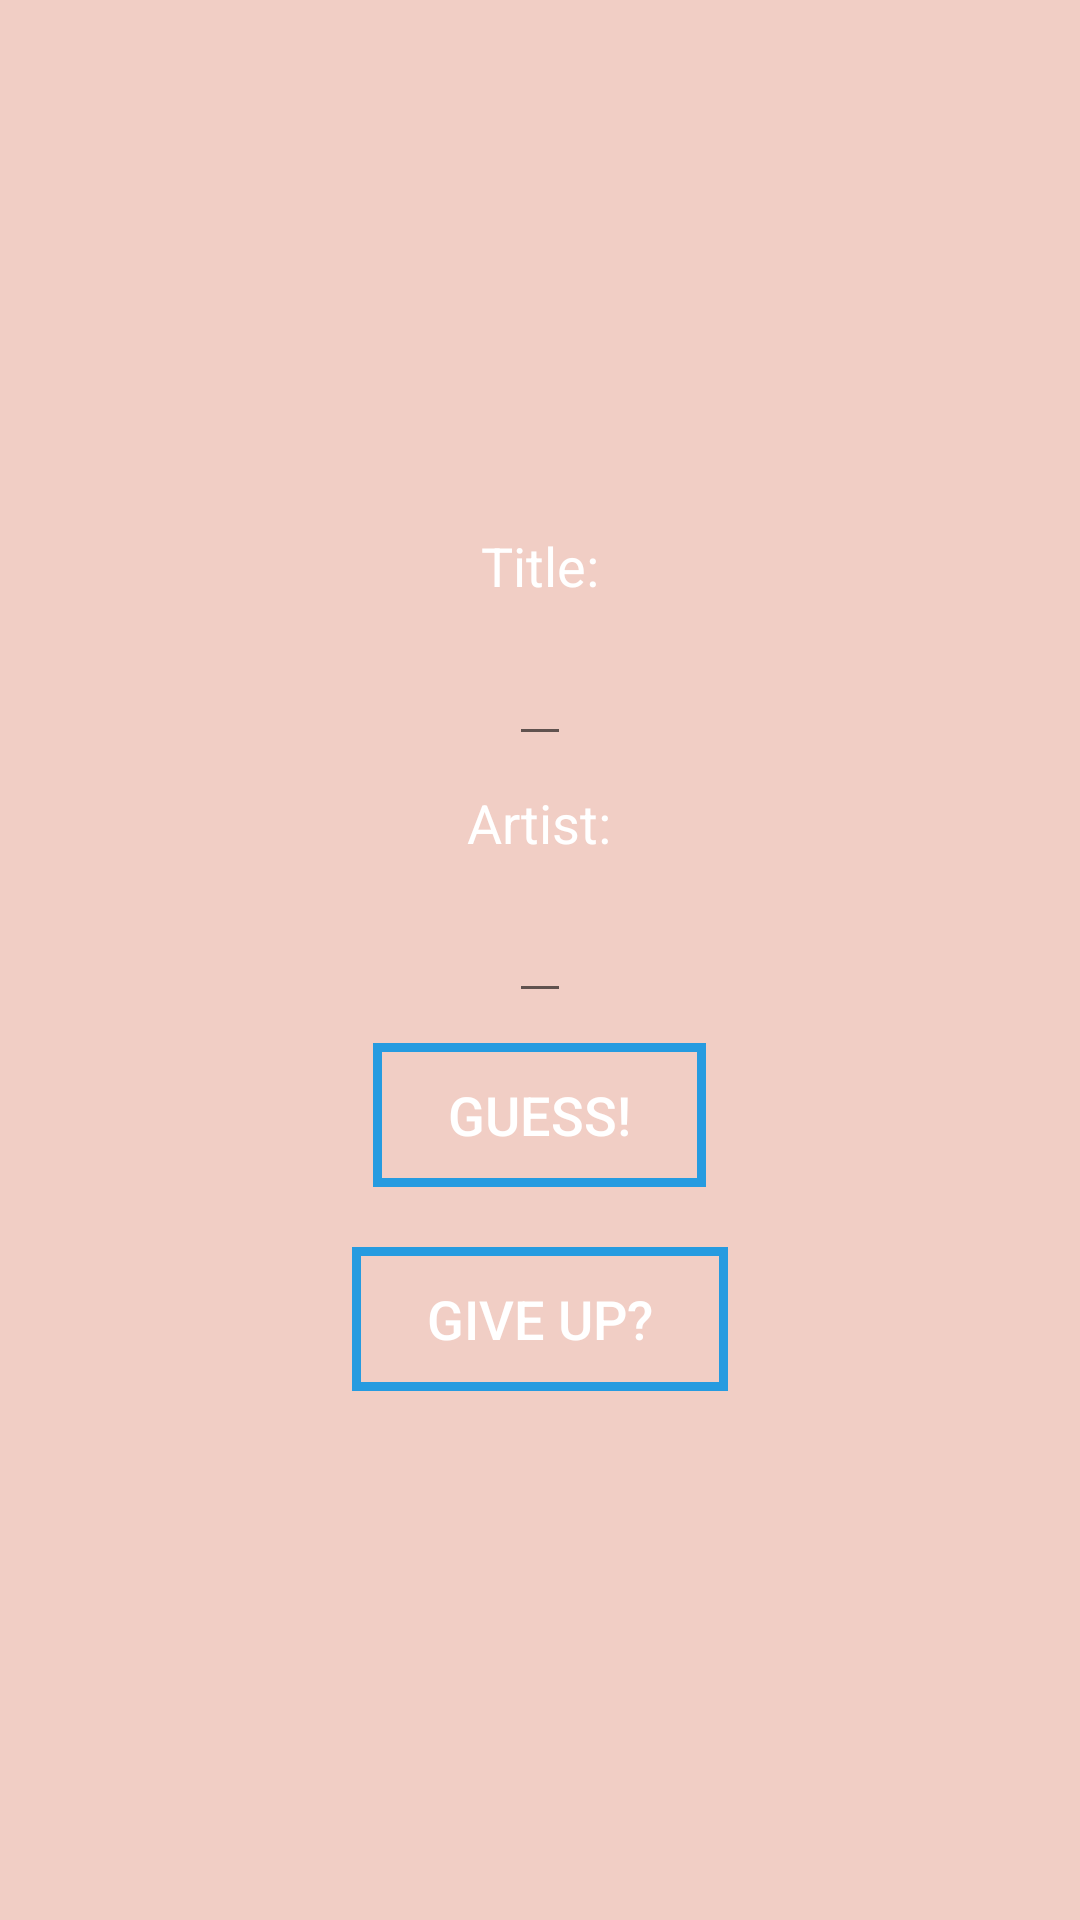

Here is an Android app screen rendered from its layout file. Give the layout XML and the strings, colors and styles it references.
<!-- AndroidManifest.xml: application theme AppTheme -->
<!-- res/layout/dialog_guess.xml -->
<?xml version="1.0" encoding="utf-8"?>
<LinearLayout xmlns:android="http://schemas.android.com/apk/res/android"
    android:id="@+id/dialog_guess"
    android:layout_width="wrap_content"
    android:layout_height="wrap_content"
    android:gravity="center"
    android:orientation="vertical"
    android:background="@color/colorPrimary"
    android:padding="25dp">

    <TextView
        android:layout_width="wrap_content"
        android:layout_height="wrap_content"
        android:text="@string/guess_title"
        android:textColor="#FFF"
        android:textSize="18sp"
        android:layout_margin="10dp"/>

    <EditText
        android:id="@+id/title_input"
        android:layout_width="wrap_content"
        android:layout_height="wrap_content"
        android:textColor="@color/colorPrimaryDark"/>

    <TextView
        android:layout_width="wrap_content"
        android:layout_height="wrap_content"
        android:text="@string/guess_artist"
        android:textColor="#FFF"
        android:textSize="18sp"
        android:layout_margin="10dp"/>

    <EditText
        android:id="@+id/artist_input"
        android:layout_width="wrap_content"
        android:layout_height="wrap_content"
        android:textColor="@color/colorPrimaryDark"/>

    <Button
        android:id="@+id/guess"
        android:layout_width="wrap_content"
        android:layout_height="wrap_content"
        android:text="@string/guess_button"
        android:background="@drawable/button"
        android:textColor="#FFF"
        android:textSize="18sp"
        android:layout_margin="10dp"/>

    <Button
        android:id="@+id/give_up"
        android:layout_width="wrap_content"
        android:layout_height="wrap_content"
        android:text="@string/give_up_button"
        android:background="@drawable/button"
        android:textColor="#FFF"
        android:textSize="18sp"
        android:layout_margin="10dp"/>

</LinearLayout>
<!-- resources referenced by this layout -->
<resources>
  <color name="colorPrimary">#f1cec5</color>
  <color name="colorPrimaryDark">#89c5f1</color>
  <!-- drawable button (drawable) -->
  <?xml version="1.0" encoding="utf-8"?>
  <shape xmlns:android="http://schemas.android.com/apk/res/android">
      <stroke android:width="3dp"
              android:color="@color/colorAccent" />
  
      <corners android:radius="0dp" />
  
      <padding android:left="25dp"
               android:right="25dp" />
  
      
  </shape>
  <string name="give_up_button">give up?</string>
  <string name="guess_artist">Artist:</string>
  <string name="guess_button">guess!</string>
  <string name="guess_title">Title:</string>
  <style name="AppTheme" parent="Theme.AppCompat.DayNight.DarkActionBar">
          
          <item name="colorPrimary">@color/colorPrimary</item>
          <item name="colorPrimaryDark">@color/colorPrimaryDark</item>
          <item name="colorAccent">@color/colorAccent</item>
      </style>
  <color name="colorAccent">#269be0</color>
</resources>
